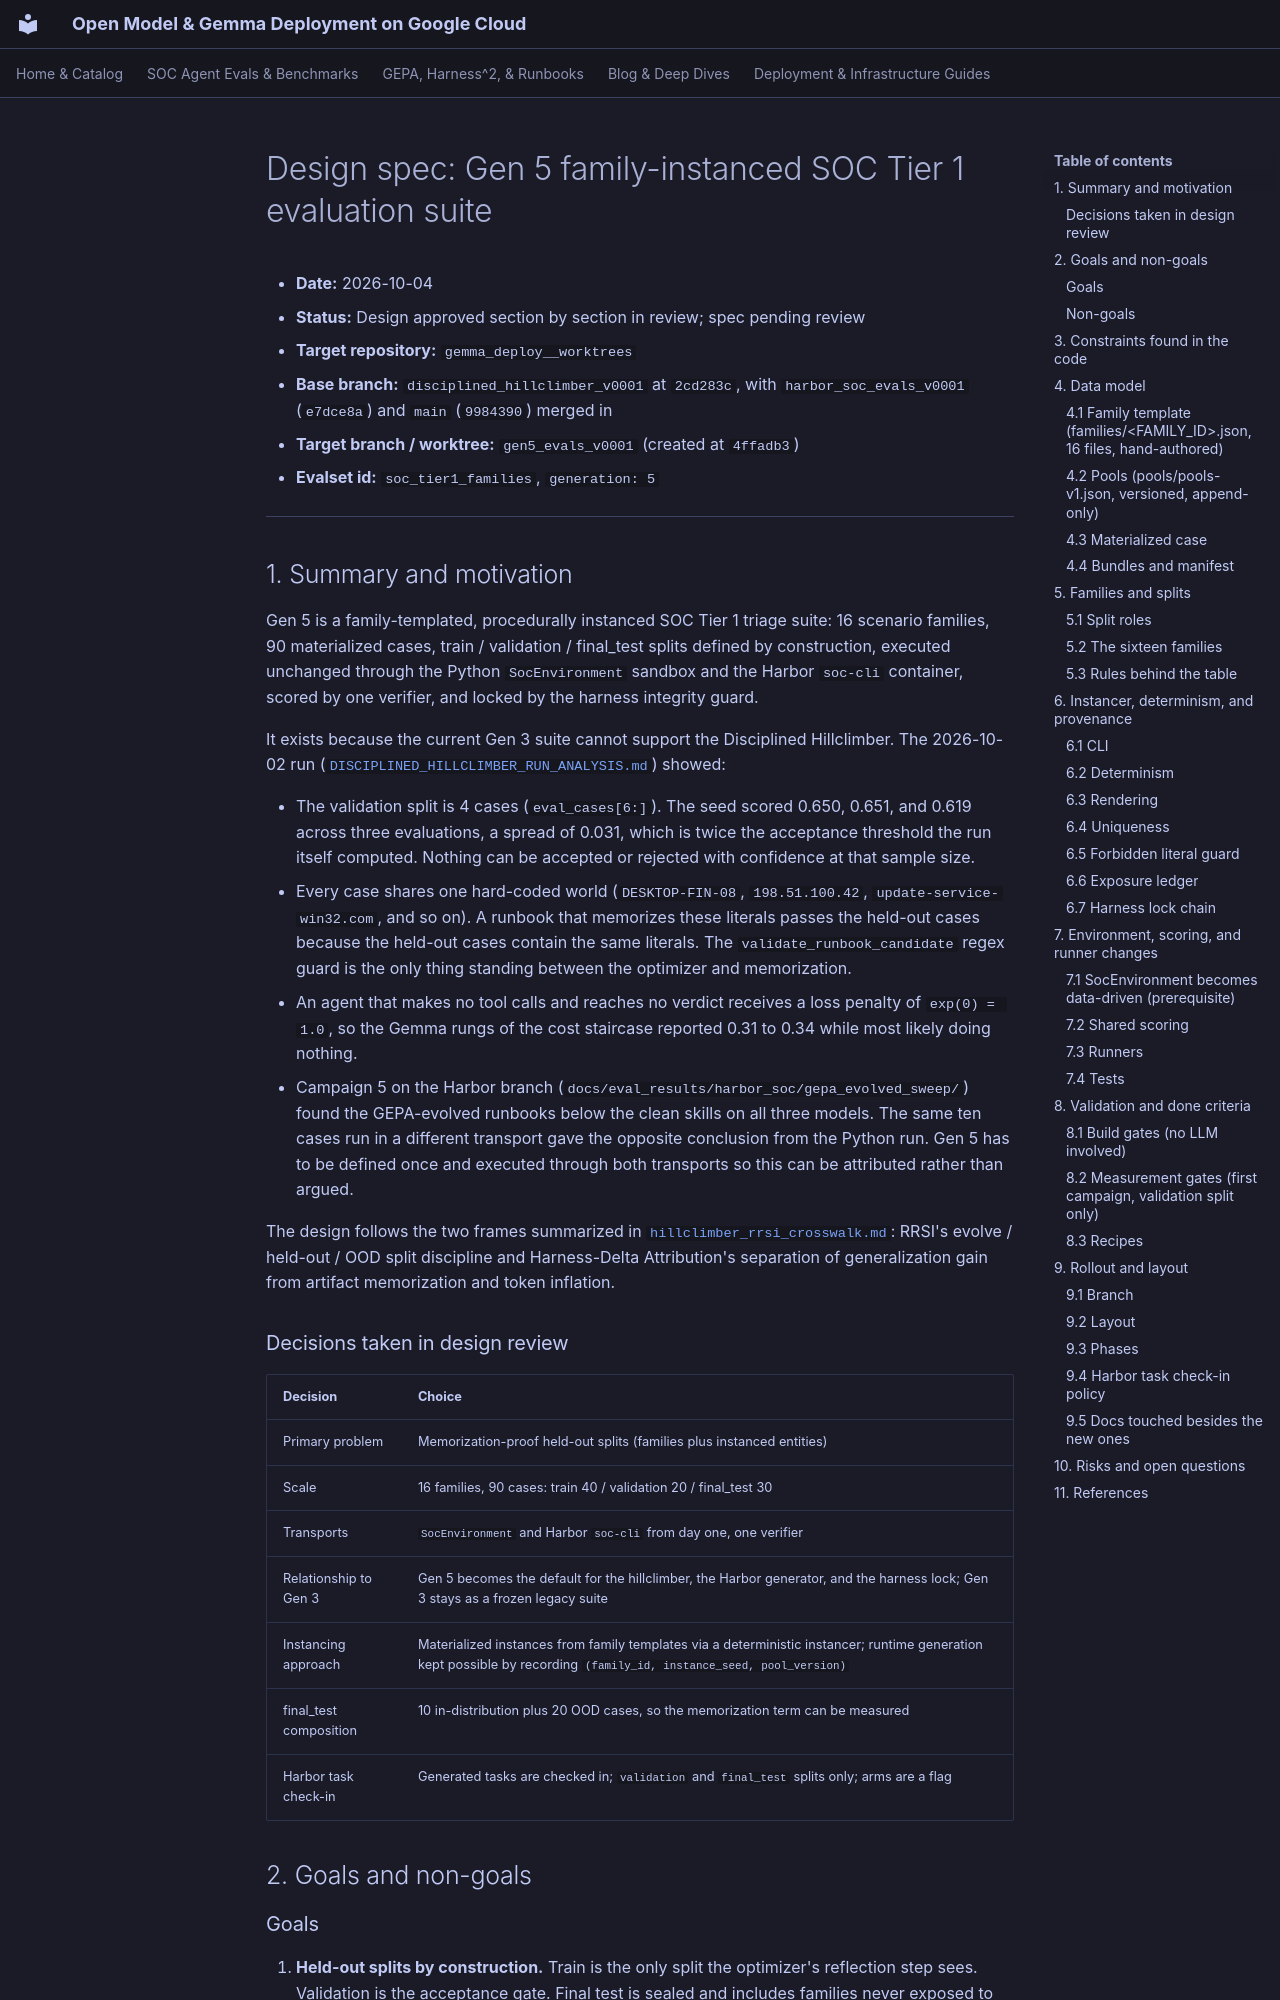

repository: dandye/open-model-deploy-gcp · page: superpowers/specs/2026-10-04-gen5-evals-design/index.html · generator: mkdocs

# Design spec: Gen 5 family-instanced SOC Tier 1 evaluation suite

- **Date:** 2026-10-04
- **Status:** Design approved section by section in review; spec pending review
- **Target repository:** `gemma_deploy__worktrees`
- **Base branch:** `disciplined_hillclimber_v0001` at `2cd283c`, with `harbor_soc_evals_v0001` (`e7dce8a`) and `main` (`9984390`) merged in
- **Target branch / worktree:** `gen5_evals_v0001` (created at `4ffadb3`)
- **Evalset id:** `soc_tier1_families`, `generation: 5`

---

## 1. Summary and motivation

Gen 5 is a family-templated, procedurally instanced SOC Tier 1 triage suite:
16 scenario families, 90 materialized cases, train / validation / final_test
splits defined by construction, executed unchanged through the Python
`SocEnvironment` sandbox and the Harbor `soc-cli` container, scored by one
verifier, and locked by the harness integrity guard.

It exists because the current Gen 3 suite cannot support the Disciplined
Hillclimber. The 2026-10-02 run
([`DISCIPLINED_HILLCLIMBER_RUN_ANALYSIS.md`](../../soc_eval_results/DISCIPLINED_HILLCLIMBER_RUN_ANALYSIS.md))
showed:

- The validation split is 4 cases (`eval_cases[6:]`). The seed scored 0.650,
  0.651, and 0.619 across three evaluations, a spread of 0.031, which is twice
  the acceptance threshold the run itself computed. Nothing can be accepted or
  rejected with confidence at that sample size.
- Every case shares one hard-coded world (`DESKTOP-FIN-08`, `198.51.100.42`,
  `update-service-win32.com`, and so on). A runbook that memorizes these
  literals passes the held-out cases because the held-out cases contain the
  same literals. The `validate_runbook_candidate` regex guard is the only thing
  standing between the optimizer and memorization.
- An agent that makes no tool calls and reaches no verdict receives a loss
  penalty of `exp(0) = 1.0`, so the Gemma rungs of the cost staircase reported
  0.31 to 0.34 while most likely doing nothing.
- Campaign 5 on the Harbor branch
  (`docs/eval_results/harbor_soc/gepa_evolved_sweep/`) found the GEPA-evolved
  runbooks below the clean skills on all three models. The same ten cases run
  in a different transport gave the opposite conclusion from the Python run.
  Gen 5 has to be defined once and executed through both transports so this
  can be attributed rather than argued.

The design follows the two frames summarized in
[`hillclimber_rrsi_crosswalk.md`](../../hillclimber_rrsi_crosswalk.md):
RRSI's evolve / held-out / OOD split discipline and Harness-Delta
Attribution's separation of generalization gain from artifact memorization and
token inflation.

### Decisions taken in design review

| Decision | Choice |
|---|---|
| Primary problem | Memorization-proof held-out splits (families plus instanced entities) |
| Scale | 16 families, 90 cases: train 40 / validation 20 / final_test 30 |
| Transports | `SocEnvironment` and Harbor `soc-cli` from day one, one verifier |
| Relationship to Gen 3 | Gen 5 becomes the default for the hillclimber, the Harbor generator, and the harness lock; Gen 3 stays as a frozen legacy suite |
| Instancing approach | Materialized instances from family templates via a deterministic instancer; runtime generation kept possible by recording `(family_id, instance_seed, pool_version)` |
| final_test composition | 10 in-distribution plus 20 OOD cases, so the memorization term can be measured |
| Harbor task check-in | Generated tasks are checked in; `validation` and `final_test` splits only; arms are a flag |

## 2. Goals and non-goals
